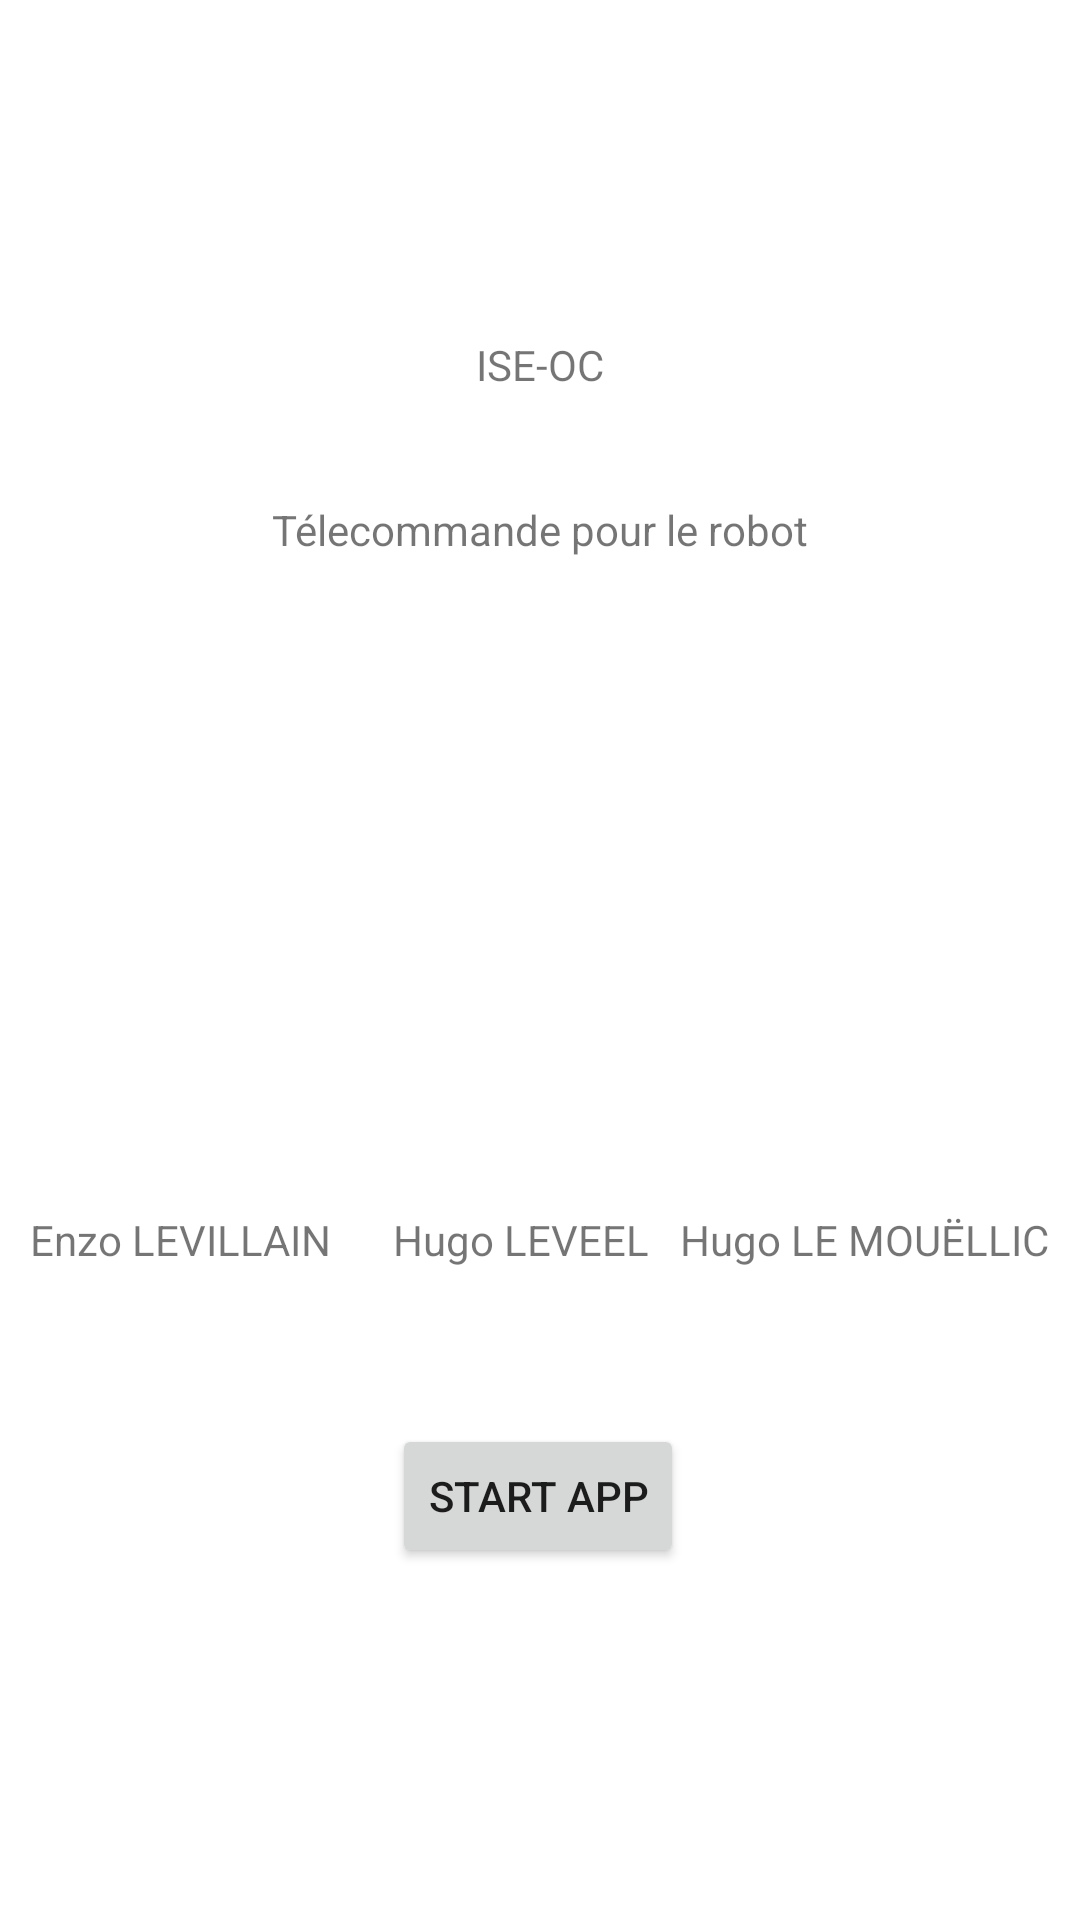

Here is an Android app screen rendered from its layout file. Give the layout XML and the strings, colors and styles it references.
<!-- AndroidManifest.xml: application theme Theme.ISE_OC_Projet -->
<!-- res/layout/activity_start.xml -->
<?xml version="1.0" encoding="utf-8"?>
<androidx.constraintlayout.widget.ConstraintLayout xmlns:android="http://schemas.android.com/apk/res/android"
    xmlns:app="http://schemas.android.com/apk/res-auto"
    xmlns:tools="http://schemas.android.com/tools"
    android:layout_width="match_parent"
    android:layout_height="match_parent"
    tools:context=".StartActivity">

    <LinearLayout
        android:id="@+id/linearLayout"
        android:layout_width="0dp"
        android:layout_height="wrap_content"
        android:orientation="horizontal"
        app:layout_constraintBottom_toBottomOf="parent"
        app:layout_constraintEnd_toEndOf="parent"
        app:layout_constraintStart_toStartOf="parent"
        app:layout_constraintTop_toBottomOf="@+id/textView2">

        <Space
            android:layout_width="wrap_content"
            android:layout_height="wrap_content"
            android:layout_weight="1" />

        <LinearLayout
            android:layout_width="wrap_content"
            android:layout_height="wrap_content"
            android:layout_weight="1"
            android:orientation="vertical">

            <TextView
                android:id="@+id/textView31"
                android:layout_width="wrap_content"
                android:layout_height="wrap_content"
                android:layout_weight="0"
                android:text="Enzo LEVILLAIN" />

            <ImageView
                android:id="@+id/imageView4"
                android:layout_width="wrap_content"
                android:layout_height="wrap_content"
                android:layout_weight="1"
                tools:srcCompat="@tools:sample/avatars" />
        </LinearLayout>

        <Space
            android:layout_width="wrap_content"
            android:layout_height="wrap_content"
            android:layout_weight="1" />

        <LinearLayout
            android:layout_width="wrap_content"
            android:layout_height="wrap_content"
            android:layout_weight="0"
            android:orientation="vertical">

            <TextView
                android:id="@+id/textView38"
                android:layout_width="wrap_content"
                android:layout_height="wrap_content"
                android:layout_weight="0"
                android:text="Hugo LEVEEL" />

            <ImageView
                android:id="@+id/imageView7"
                android:layout_width="wrap_content"
                android:layout_height="wrap_content"
                android:layout_weight="1"
                tools:srcCompat="@tools:sample/avatars" />
        </LinearLayout>

        <Space
            android:layout_width="wrap_content"
            android:layout_height="wrap_content"
            android:layout_weight="1" />

        <LinearLayout
            android:layout_width="wrap_content"
            android:layout_height="wrap_content"
            android:layout_weight="0"
            android:orientation="vertical">

            <TextView
                android:id="@+id/textView3"
                android:layout_width="wrap_content"
                android:layout_height="wrap_content"
                android:layout_weight="0"
                android:text="Hugo LE MOUËLLIC" />

            <ImageView
                android:id="@+id/imageView"
                android:layout_width="wrap_content"
                android:layout_height="wrap_content"
                android:layout_weight="1"
                tools:srcCompat="@tools:sample/avatars" />
        </LinearLayout>

        <Space
            android:layout_width="wrap_content"
            android:layout_height="wrap_content"
            android:layout_weight="1" />

    </LinearLayout>

    <TextView
        android:id="@+id/textView"
        android:layout_width="wrap_content"
        android:layout_height="wrap_content"
        android:layout_marginTop="112dp"
        android:text="ISE-OC"
        app:layout_constraintEnd_toEndOf="parent"
        app:layout_constraintHorizontal_bias="0.5"
        app:layout_constraintStart_toStartOf="parent"
        app:layout_constraintTop_toTopOf="parent" />

    <TextView
        android:id="@+id/textView2"
        android:layout_width="wrap_content"
        android:layout_height="wrap_content"
        android:layout_marginTop="36dp"
        android:text="Télecommande pour le robot"
        app:layout_constraintEnd_toEndOf="parent"
        app:layout_constraintStart_toStartOf="parent"
        app:layout_constraintTop_toBottomOf="@+id/textView" />

    <Button
        android:id="@+id/BT_start_app"
        android:layout_width="wrap_content"
        android:layout_height="wrap_content"
        android:layout_marginTop="52dp"
        android:text="Start App"
        app:layout_constraintEnd_toEndOf="parent"
        app:layout_constraintHorizontal_bias="0.498"
        app:layout_constraintStart_toStartOf="parent"
        app:layout_constraintTop_toBottomOf="@+id/linearLayout" />

</androidx.constraintlayout.widget.ConstraintLayout>
<!-- resources referenced by this layout -->
<resources>
  <style name="Theme.ISE_OC_Projet" parent="Theme.MaterialComponents.DayNight.DarkActionBar">
          
          <item name="colorPrimary">@color/purple_500</item>
          <item name="colorPrimaryVariant">@color/purple_700</item>
          <item name="colorOnPrimary">@color/white</item>
          
          <item name="colorSecondary">@color/teal_200</item>
          <item name="colorSecondaryVariant">@color/teal_700</item>
          <item name="colorOnSecondary">@color/black</item>
          
          <item name="android:statusBarColor" tools:targetApi="l">?attr/colorPrimaryVariant</item>
          
      </style>
  <!-- not gathered from this repository: default colours our renderer supplied (Android Studio template values) -->
  <color name="purple_500">#FF6200EE</color>
  <color name="purple_700">#FF3700B3</color>
  <color name="teal_200">#FF03DAC5</color>
  <color name="teal_700">#FF018786</color>
  <color name="black">#FF000000</color>
  <color name="white">#FFFFFFFF</color>
</resources>
